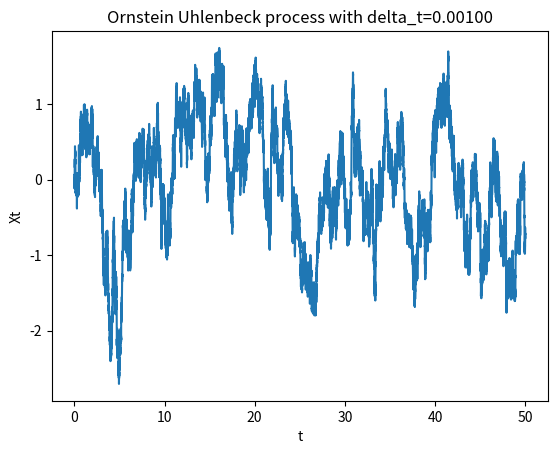

Write Python code to recreate this figure.
import numpy                as np      # numerical computing library
import matplotlib.pyplot    as plt
import numpy.random      as ran

# initial parameters
X0=0
t=50.
dt=0.001

# ensure the number of steps is an integer
numebrOfSteps=t/dt
numebrOfSteps = int(numebrOfSteps)+1
dt = t/numebrOfSteps

recordOfXt=[]

# for loop to calculate the sample value

Xt=X0
recordOfXt.append(Xt)
for j in range(numebrOfSteps):
    Xt= Xt - Xt * dt + ran.normal(0, np.sqrt(dt), 1)[0]
    recordOfXt.append(Xt)

# calculate sample mean and standard deviation
plt.plot([x*dt for x in range(numebrOfSteps+1)],recordOfXt)

plt.xlabel("t")
plt.ylabel("Xt")
str_para='Ornstein Uhlenbeck process with delta_t='+'%.5f' % dt
plt.title(str_para)
plt.savefig('Ornstein Uhlenbeck process.pdf')
plt.show()
